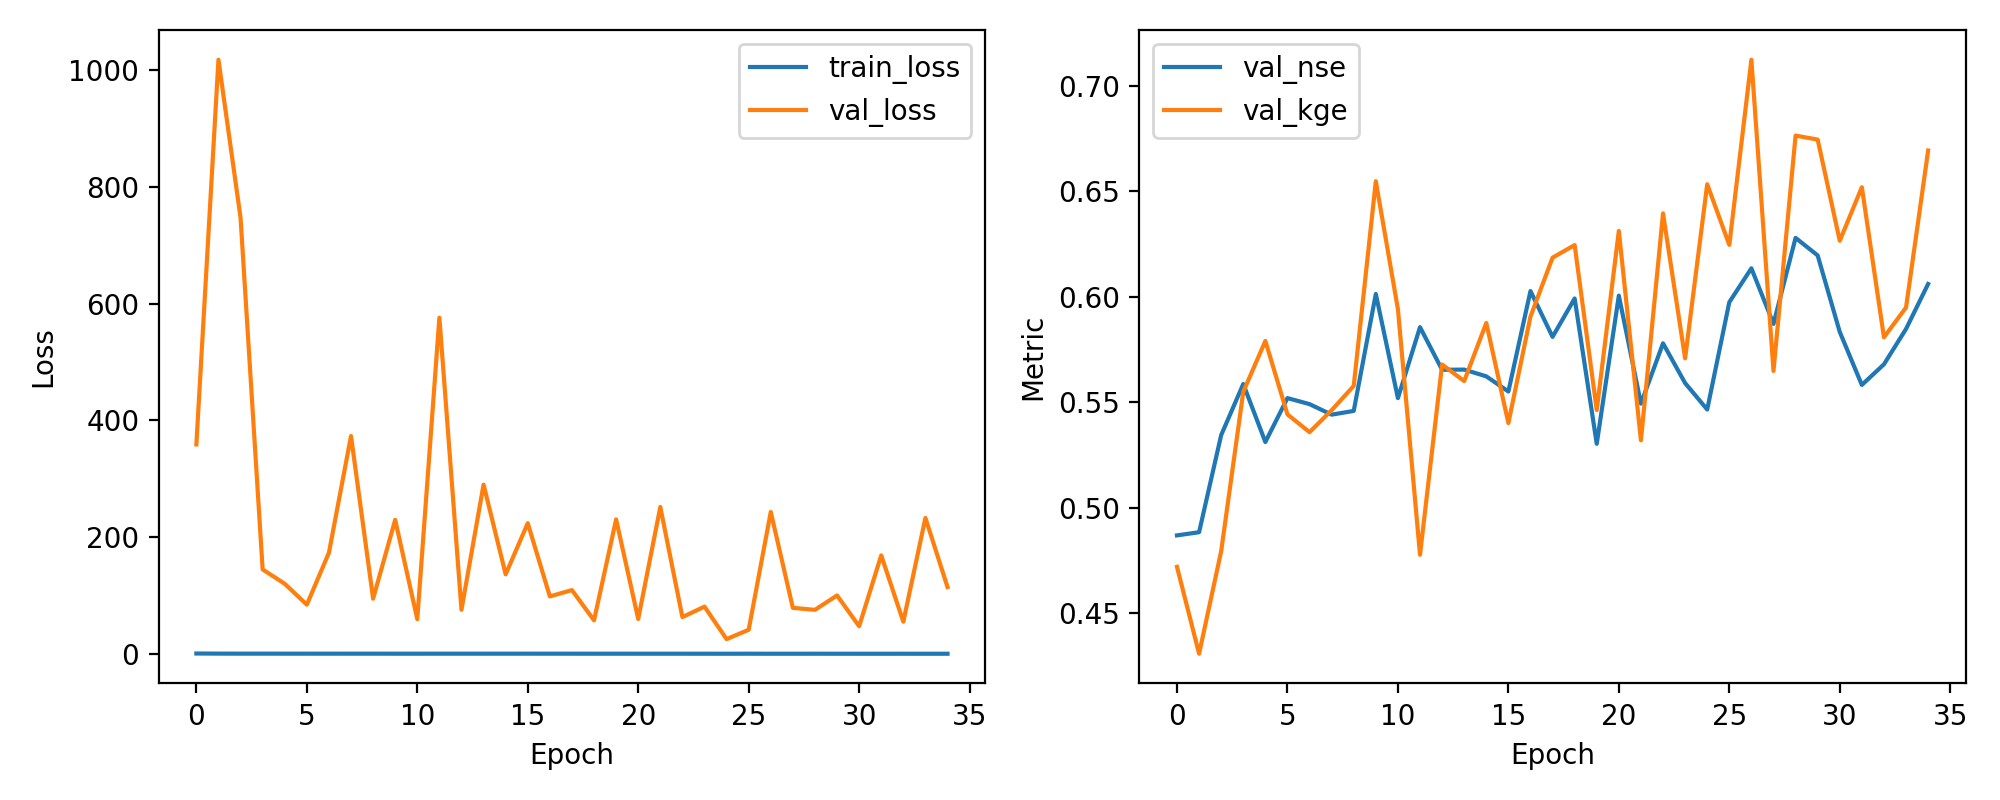

The data file committed next to this chart (first rows):
epoch, train_loss, val_loss, val_nse, val_kge
1, 0.6304, 358.8, 0.4869, 0.472
2, 0.4577, 1018, 0.4884, 0.4308
3, 0.3757, 747.4, 0.5345, 0.4794
4, 0.3908, 144.7, 0.5587, 0.555
5, 0.3724, 120.1, 0.5312, 0.5791
6, 0.3679, 84.3, 0.552, 0.5443
7, 0.3536, 173.3, 0.5491, 0.5358
8, 0.3557, 373.2, 0.5442, 0.5463
9, 0.3573, 94.58, 0.5459, 0.5578
10, 0.3249, 229.6, 0.6013, 0.6548
11, 0.3229, 59.47, 0.552, 0.5942
12, 0.3406, 576, 0.5856, 0.4778
13, 0.3447, 75.6, 0.5654, 0.5679
14, 0.3232, 290, 0.5655, 0.5601
15, 0.3373, 136.2, 0.5623, 0.5876
16, 0.3492, 223.9, 0.5551, 0.5402
17, 0.3344, 98.44, 0.6027, 0.5906
18, 0.3218, 109.3, 0.581, 0.6186
19, 0.2876, 57.44, 0.5992, 0.6245
20, 0.3038, 230.4, 0.5303, 0.5463
21, 0.2864, 59.79, 0.6006, 0.6312
22, 0.2946, 251.6, 0.5494, 0.532
23, 0.2865, 63, 0.578, 0.6395
24, 0.2772, 80.96, 0.5591, 0.5708
25, 0.2585, 25.26, 0.5466, 0.6533
26, 0.2985, 41.31, 0.5974, 0.6246
27, 0.2538, 243.1, 0.6135, 0.7124
28, 0.2588, 78.86, 0.5872, 0.5648
29, 0.2798, 75.45, 0.6279, 0.6764
30, 0.2561, 100.1, 0.6196, 0.6745
31, 0.2492, 47.38, 0.5834, 0.6266
32, 0.2426, 168.8, 0.5582, 0.6519
33, 0.2569, 55.12, 0.568, 0.5808
34, 0.2352, 233, 0.5848, 0.5949
35, 0.2524, 114.5, 0.6061, 0.6693
